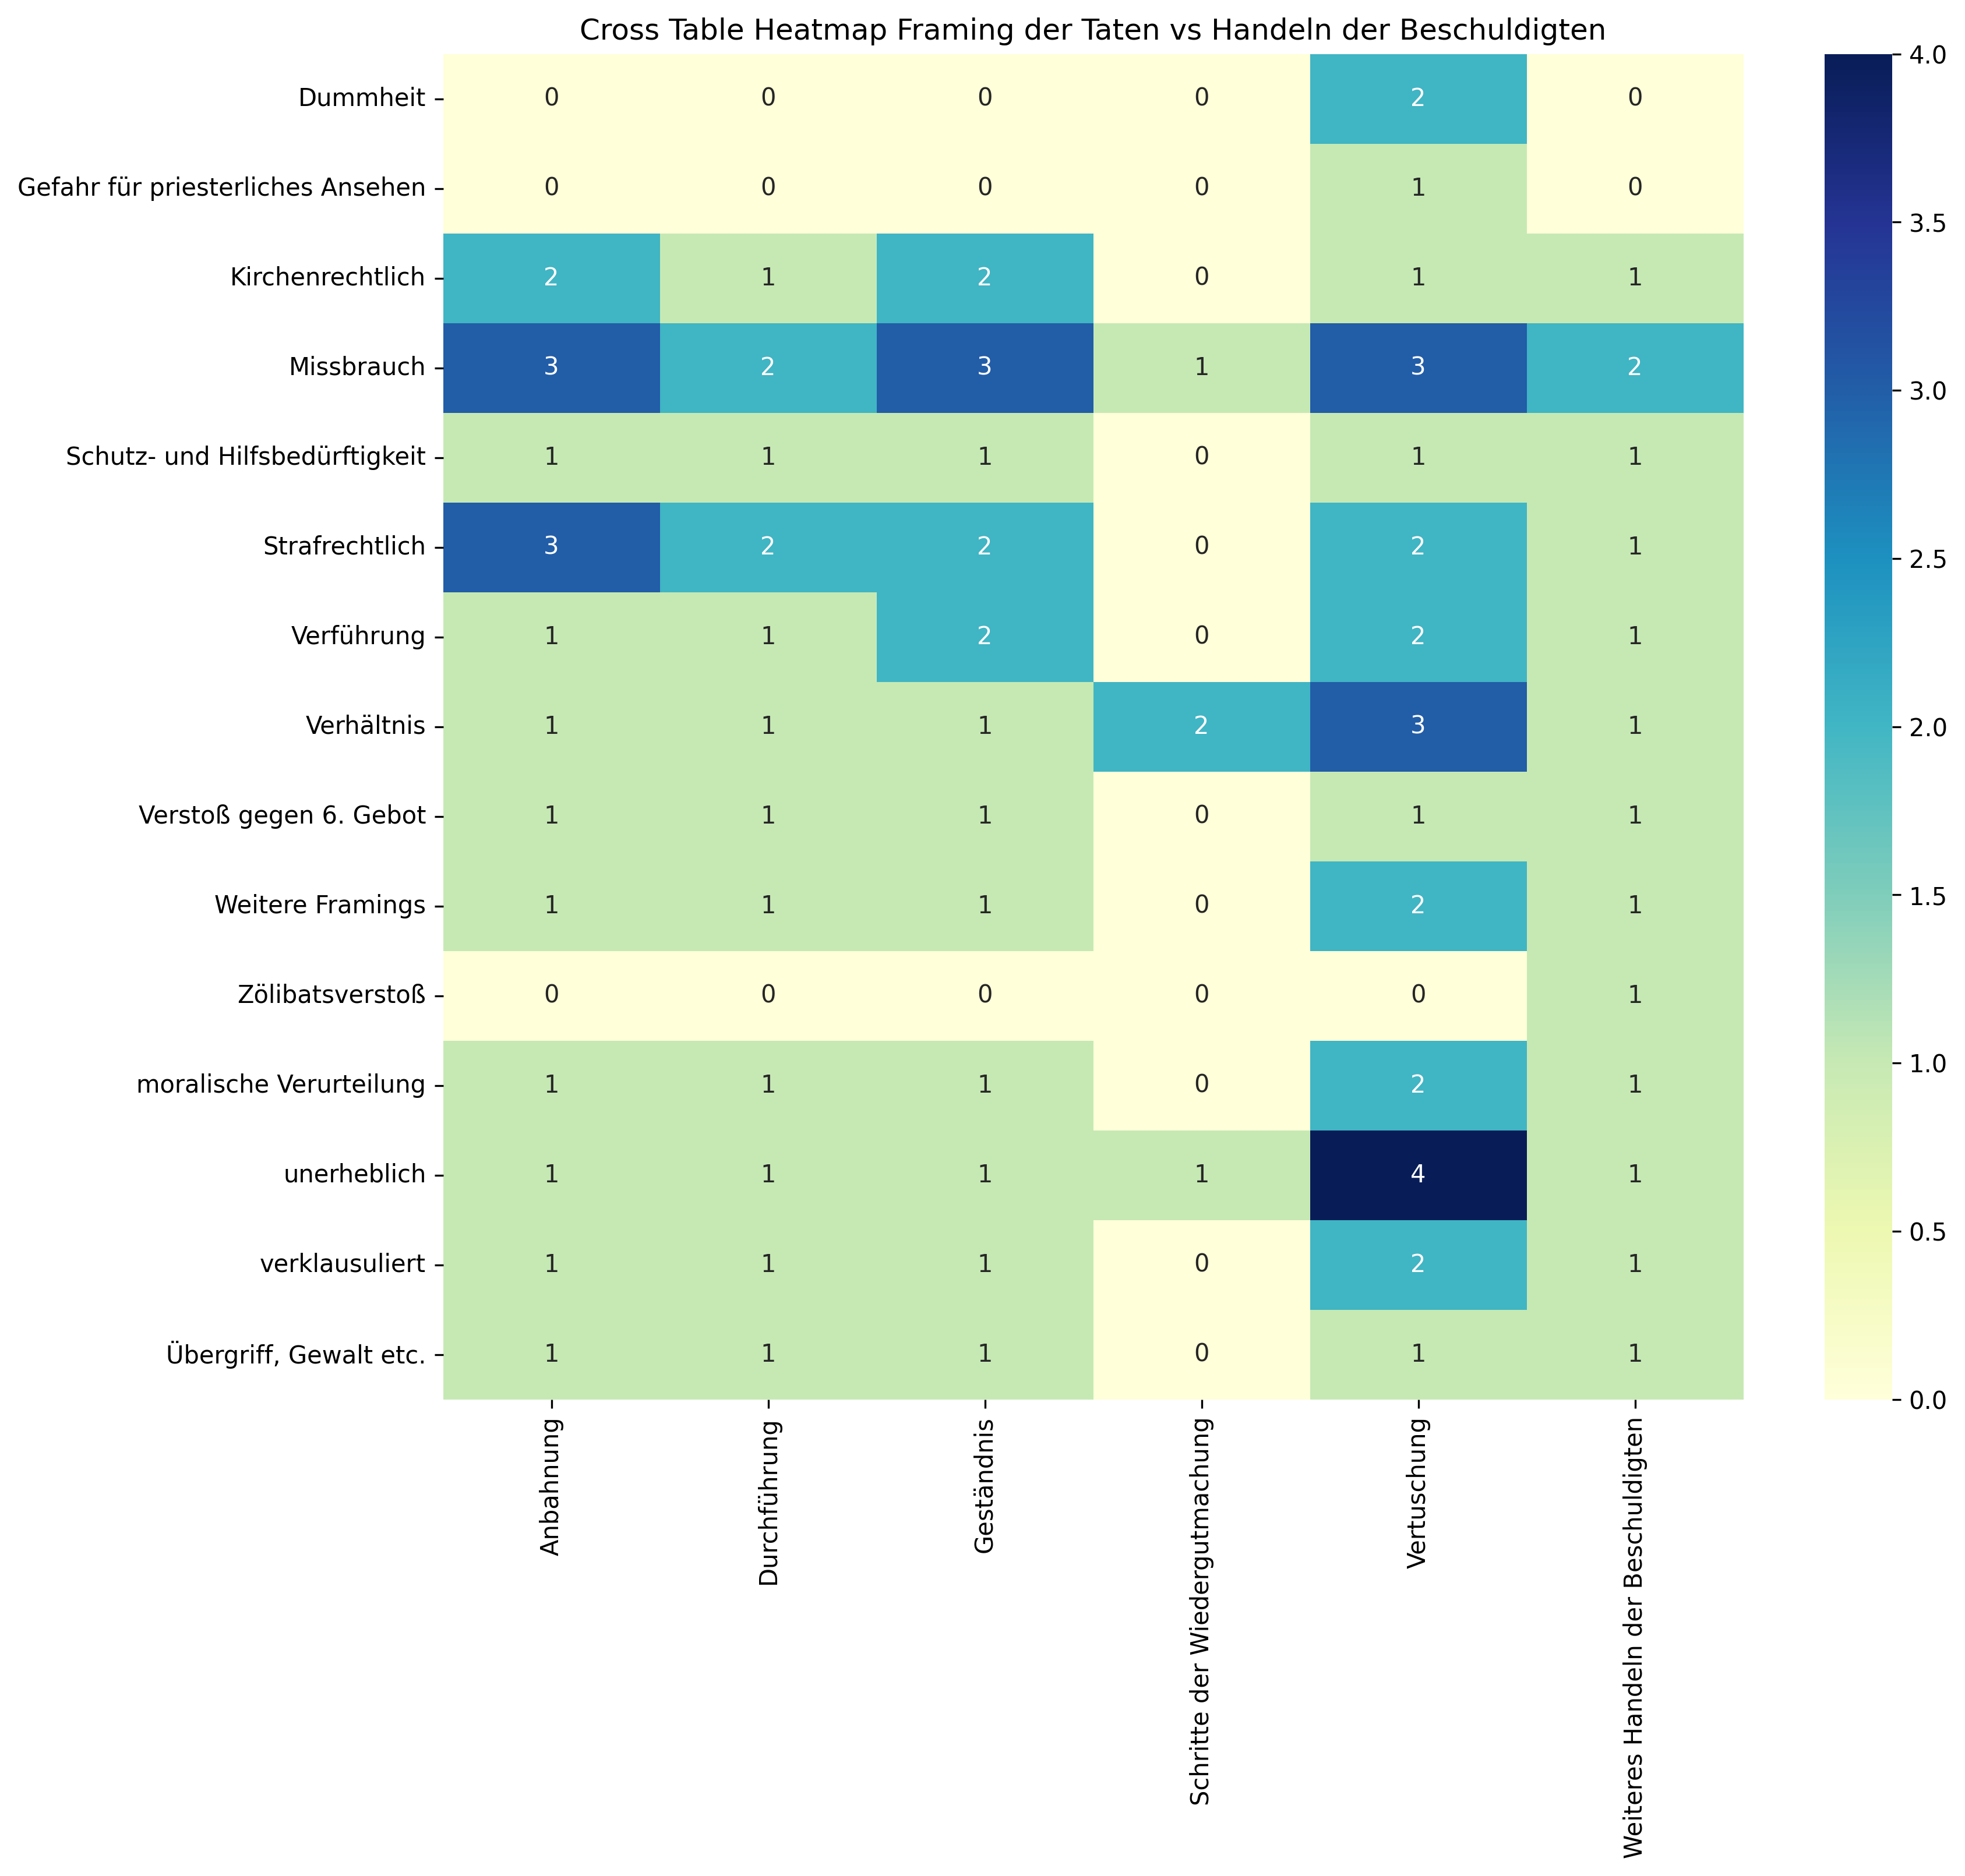

The file beside this chart, header and first rows:
, Anbahnung, Durchführung, Geständnis, Schritte der Wiedergutmachung, Vertuschung, Weiteres Handeln der Beschuldigten, Sum
Dummheit, 0, 0, 0, 0, 2, 0, 2
Gefahr für priesterliches Ansehen, 0, 0, 0, 0, 1, 0, 1
Kirchenrechtlich, 2, 1, 2, 0, 1, 1, 7
Missbrauch, 3, 2, 3, 1, 3, 2, 14
Schutz- und Hilfsbedürftigkeit, 1, 1, 1, 0, 1, 1, 5
Strafrechtlich, 3, 2, 2, 0, 2, 1, 10
Verführung, 1, 1, 2, 0, 2, 1, 7
Verhältnis, 1, 1, 1, 2, 3, 1, 9
Verstoß gegen 6. Gebot, 1, 1, 1, 0, 1, 1, 5
Weitere Framings, 1, 1, 1, 0, 2, 1, 6
Zölibatsverstoß, 0, 0, 0, 0, 0, 1, 1
moralische Verurteilung, 1, 1, 1, 0, 2, 1, 6
unerheblich, 1, 1, 1, 1, 4, 1, 9
verklausuliert, 1, 1, 1, 0, 2, 1, 6
Übergriff, Gewalt etc., 1, 1, 1, 0, 1, 1, 5
Sum, 17, 14, 17, 4, 27, 14, 93
